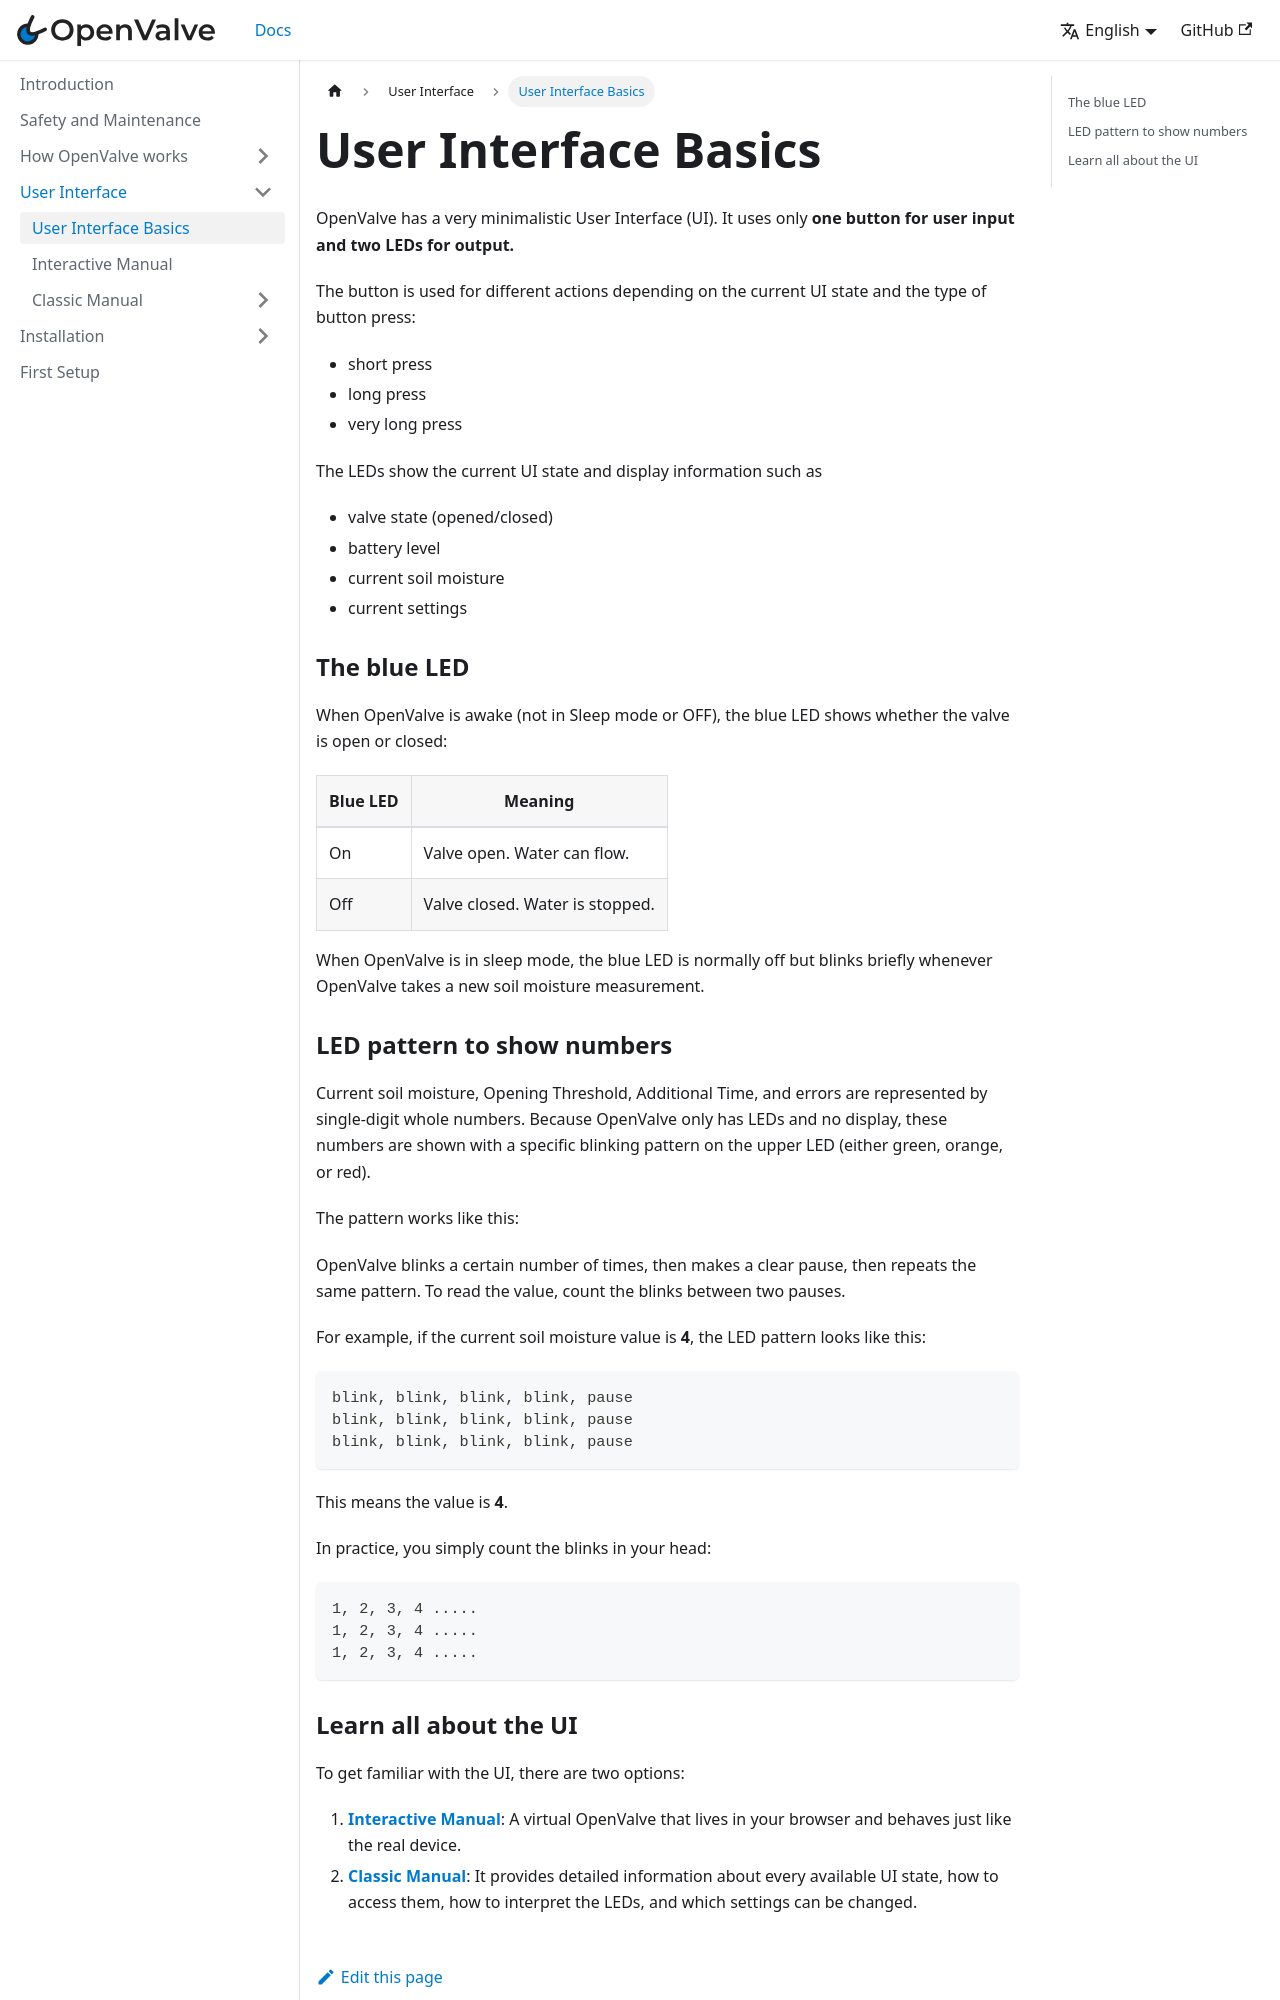

repository: fabiansteiner/OpenValve-Doc · page: user_interface/basics/index.html · generator: docusaurus

---
title: User Interface Basics
sidebar_position: 1
description: "The basics of how the User Interface of OpenValve works"
---

# User Interface Basics

OpenValve has a very minimalistic User Interface (UI). It uses only **one button for user input and two LEDs for output.**

The button is used for different actions depending on the current UI state and the type of button press:

* short press
* long press
* very long press

The LEDs show the current UI state and display information such as 

* valve state (opened/closed)
* battery level 
* current soil moisture
* current settings

### The blue LED

When OpenValve is awake (not in Sleep mode or OFF), the blue LED shows whether the valve is open or closed:

| Blue LED | Meaning                         |
| -------- | ------------------------------- |
| On       | Valve open. Water can flow.     |
| Off      | Valve closed. Water is stopped. |

When OpenValve is in sleep mode, the blue LED is normally off but blinks briefly whenever OpenValve takes a new soil moisture measurement.


### LED pattern to show numbers

Current soil moisture, Opening Threshold, Additional Time, and errors are represented by single-digit whole numbers. Because OpenValve only has LEDs and no display, these numbers are shown with a specific blinking pattern on the upper LED (either green, orange, or red).

The pattern works like this:

OpenValve blinks a certain number of times, then makes a clear pause, then repeats the same pattern. To read the value, count the blinks between two pauses.

For example, if the current soil moisture value is **4**, the LED pattern looks like this:

```text
blink, blink, blink, blink, pause
blink, blink, blink, blink, pause
blink, blink, blink, blink, pause
```

This means the value is **4**.

In practice, you simply count the blinks in your head:

```text
1, 2, 3, 4 ..... 
1, 2, 3, 4 ..... 
1, 2, 3, 4 ..... 
```
